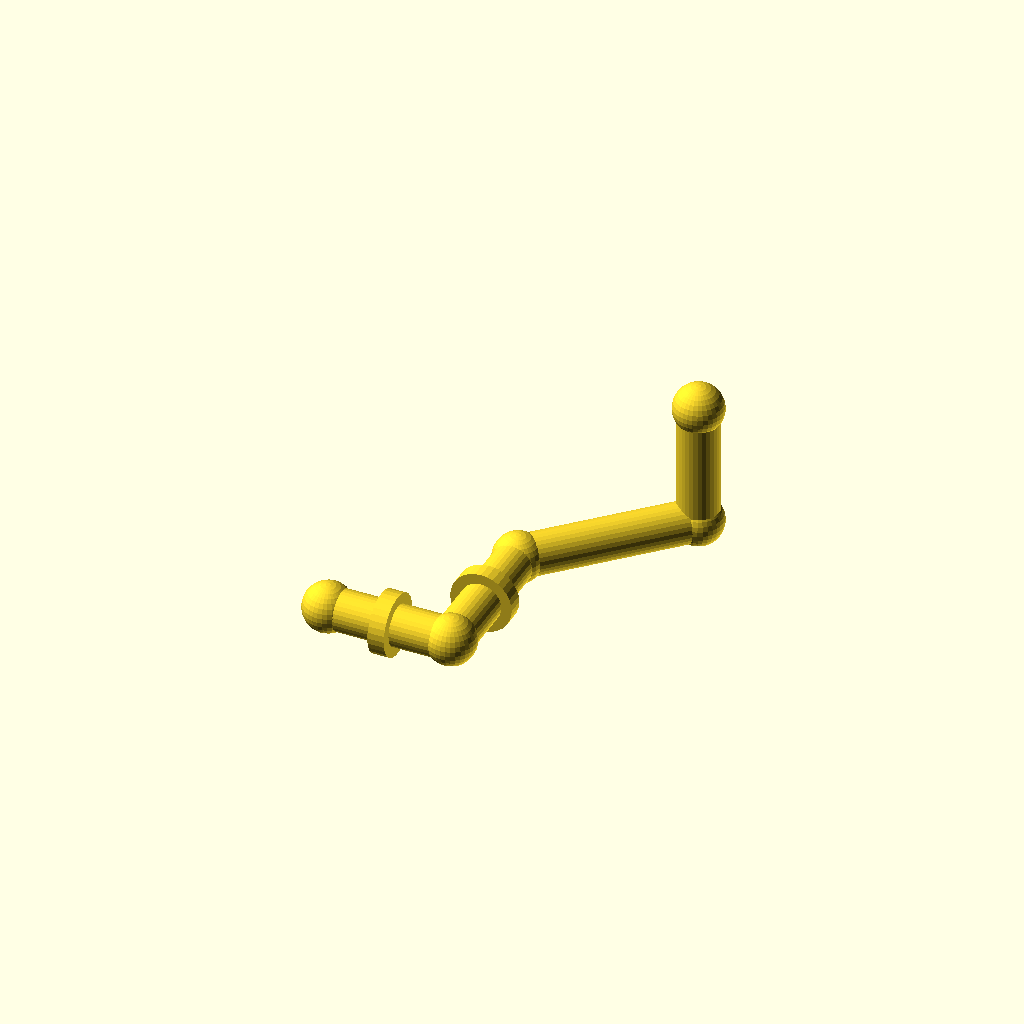
Cell 1: rendered with the file's own defaults.
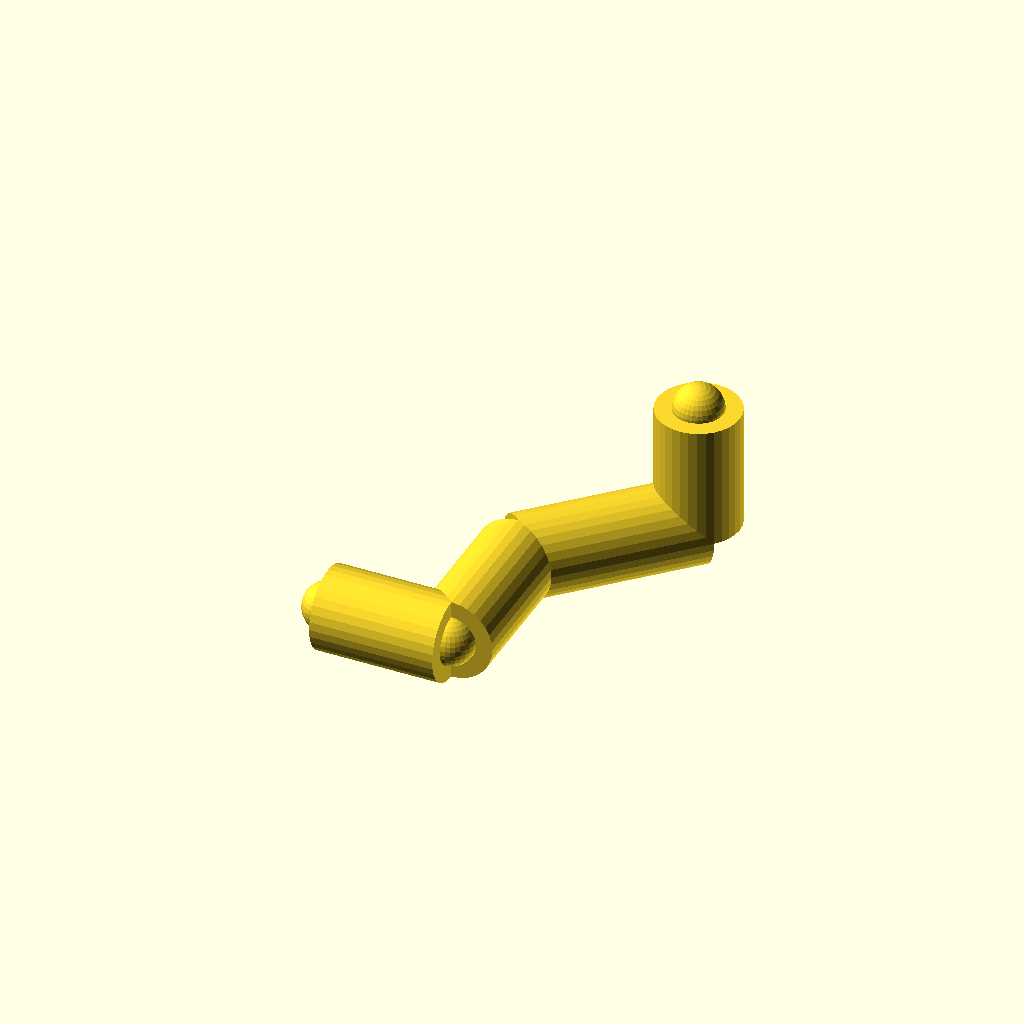
Cell 2 — pipe_r set to 20, the other parameters unchanged.
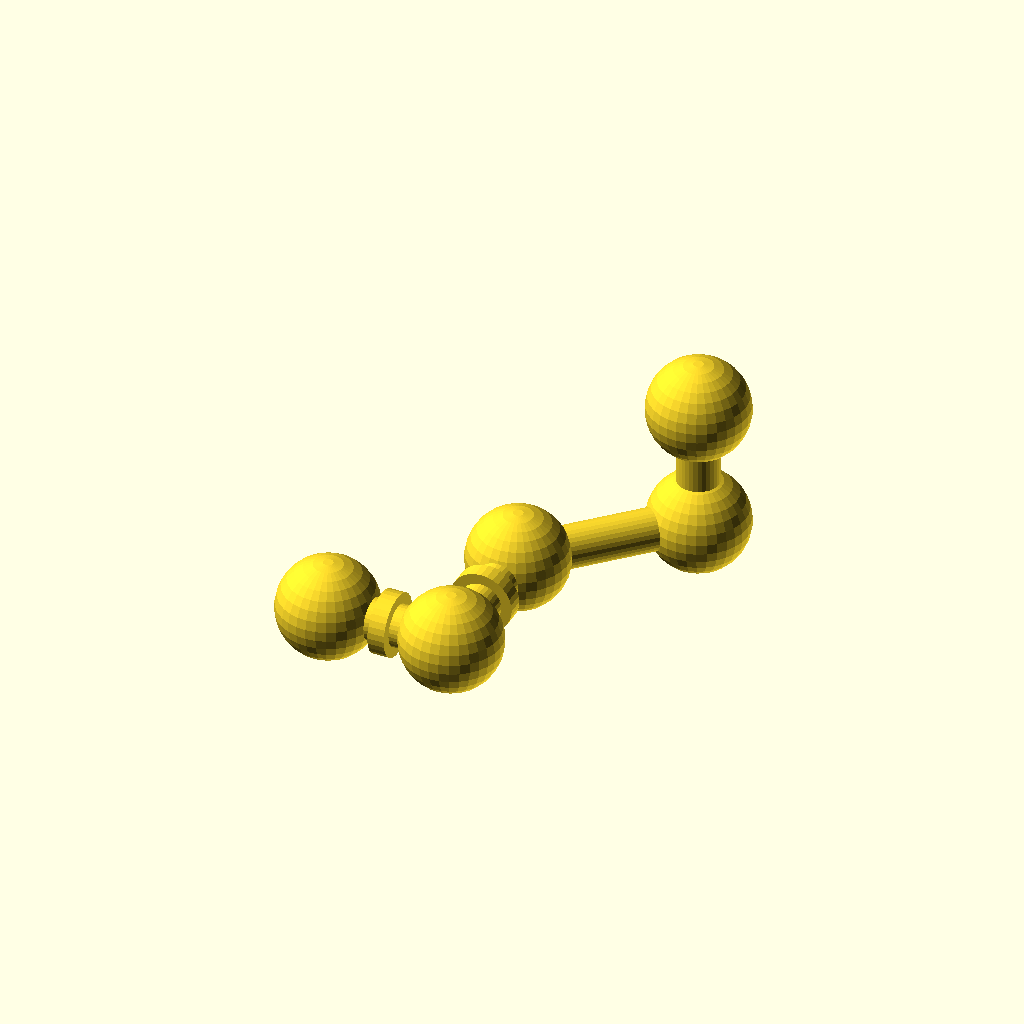
Cell 3 — joint_r set to 24, the other parameters unchanged.
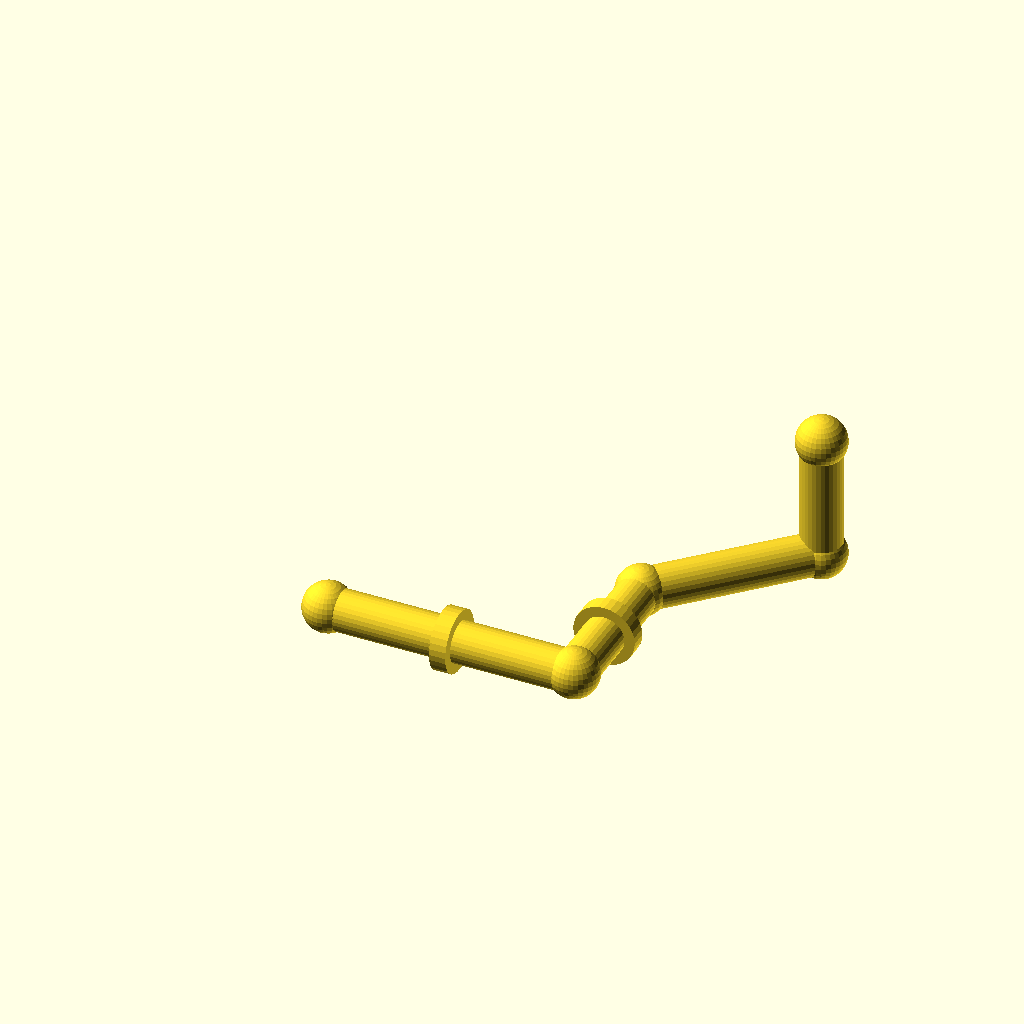
Cell 4 — run_a set to 120, the other parameters unchanged.
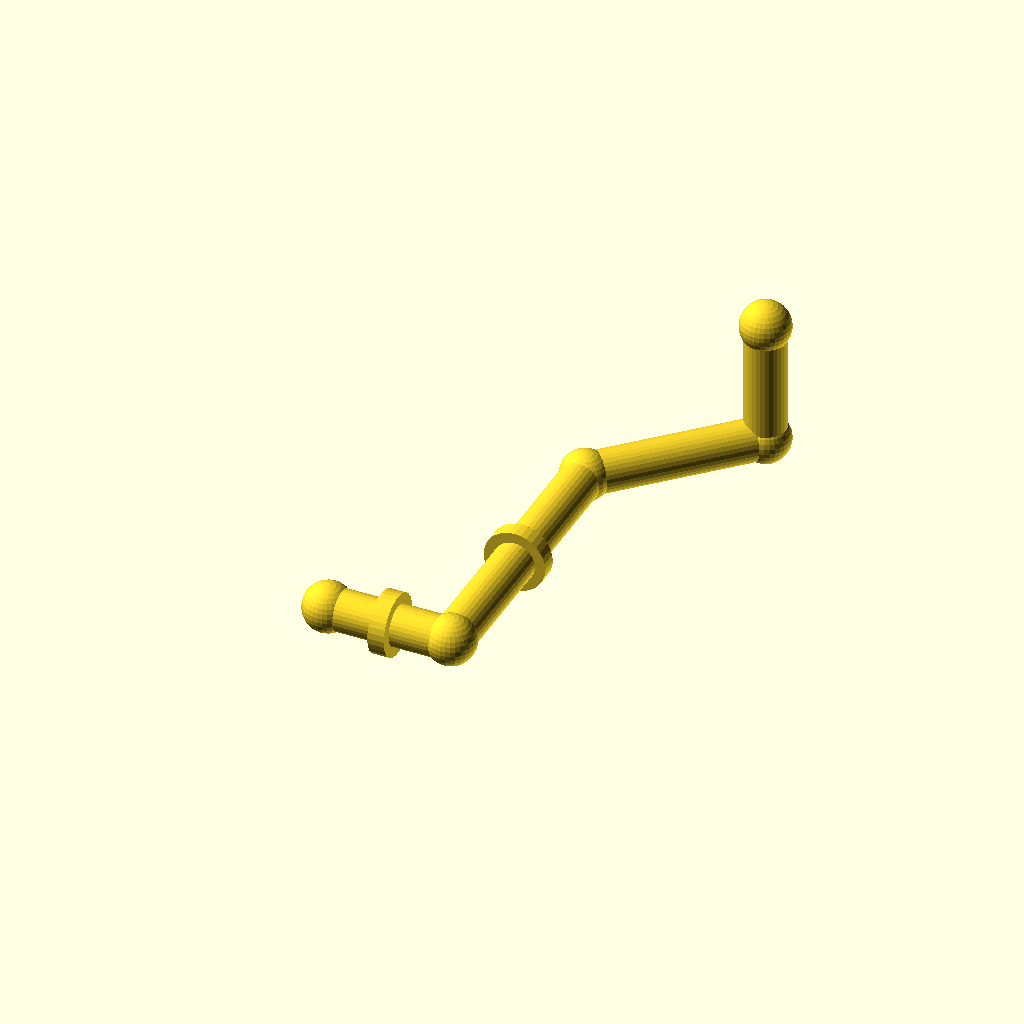
Cell 5 — run_b set to 140, the other parameters unchanged.
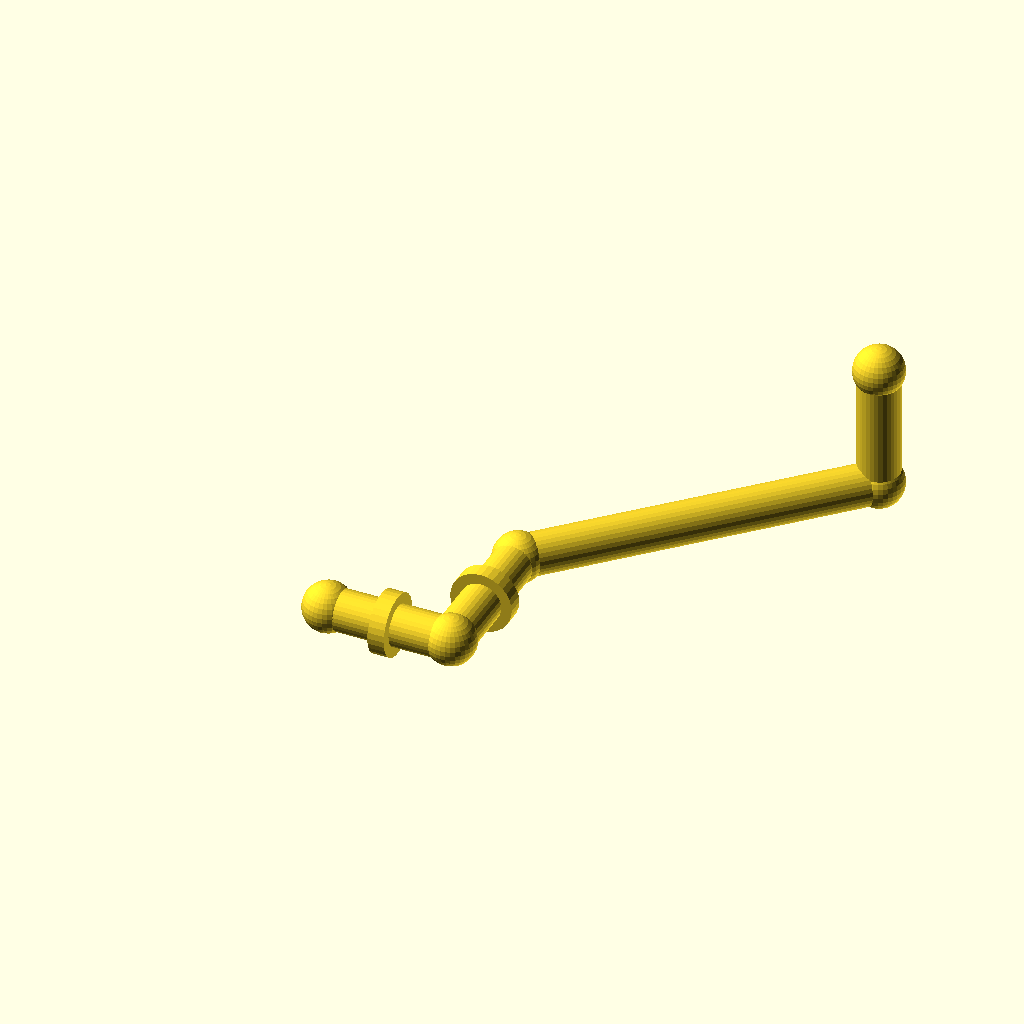
Cell 6: the same model with diag = 120.
One fixed orthographic camera (rotation 55°, 0°, 25°; colour scheme Cornfield) for every cell.
The OpenSCAD source (data/previews/families_v9/scad/pipes.scad):
$fn = 32;
// ----------------------------------------------------------------------
// Pipe route: tube 20 mm, run 60 mm + 70 mm + 45 deg bend
// ----------------------------------------------------------------------

// --- parameters (mm) ---
pipe_r = 10;              // pipe outside radius
joint_r = 12;             // joint ball radius
run_a = 60;               // first straight run, X
run_b = 70;               // second straight run, Y
diag = 60;                // 45 degree run, per axis
run_c = 60;               // last straight run, Z
collar_d = 30;            // reinforcing collar diameter
collar_w = 8;             // collar width

module member(a, b, r) {
  /* rod: cylinder from joint a to joint b */
  d = b - a;
  length = norm(d);
  translate(a) rotate([0, acos(d[2] / length), atan2(d[1], d[0])])
    cylinder(h = length, r = r);
}

module joint(p, r) {
  /* ball at the joint centre */
  translate(p) sphere(r = r);
}

p0 = [0, 0, 0];
p1 = [run_a, 0, 0];
p2 = [run_a, run_b, 0];
p3 = [run_a + diag, run_b + diag, 0];
p4 = [run_a + diag, run_b + diag, run_c];

member(p0, p1, pipe_r);
member(p1, p2, pipe_r);
member(p2, p3, pipe_r);
member(p3, p4, pipe_r);

/* joint balls */
joint(p0, joint_r);
joint(p1, joint_r);
joint(p2, joint_r);
joint(p3, joint_r);
joint(p4, joint_r);

/* welded collars on the straight runs */
translate([run_a / 2, 0, 0]) rotate([0, 90, 0])
  cylinder(h = collar_w, d = collar_d, center = true);
translate([run_a, run_b / 2, 0]) rotate([90, 0, 0])
  cylinder(h = collar_w, d = collar_d, center = true);
Parameter table extracted from the source (name, type, default, range or options):
pipe_r: number, default 10
joint_r: number, default 12
run_a: number, default 60
run_b: number, default 70
diag: number, default 60
run_c: number, default 60
collar_d: number, default 30
collar_w: number, default 8
